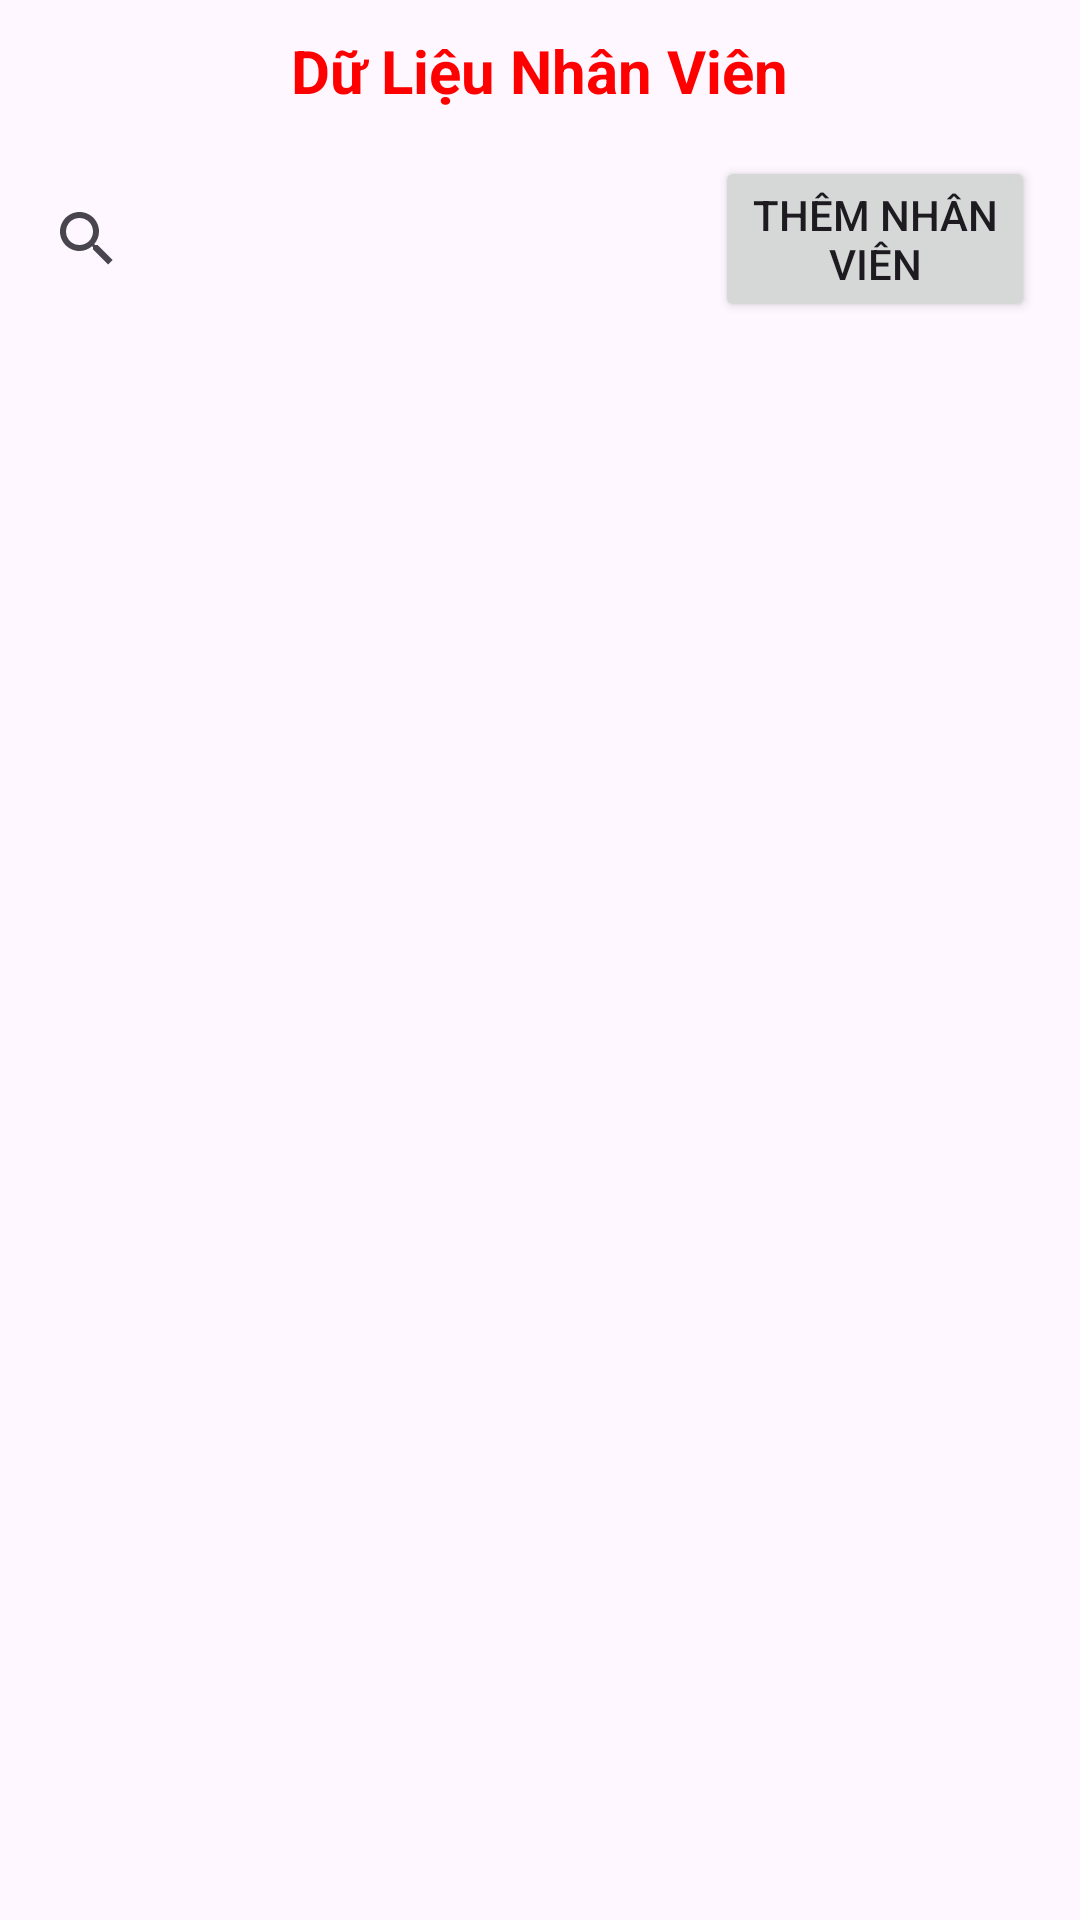

Write the Android layout XML for this screen, with the resource values it uses.
<!-- AndroidManifest.xml: application theme Theme.ASSM_AND1 -->
<!-- res/layout/activity_nhan_vien.xml -->
<?xml version="1.0" encoding="utf-8"?>
<LinearLayout xmlns:android="http://schemas.android.com/apk/res/android"
    xmlns:app="http://schemas.android.com/apk/res-auto"
    xmlns:tools="http://schemas.android.com/tools"
    android:id="@+id/main"
    android:layout_width="match_parent"
    android:layout_height="match_parent"
    android:orientation="vertical"
    tools:context=".screens.NhanVien_ACT">


    <TextView
        android:layout_width="wrap_content"
        android:layout_height="wrap_content"
        android:layout_gravity="center"
        android:layout_marginTop="10dp"
        android:text="Dữ Liệu Nhân Viên"
        android:textColor="#FF0000"
        android:textSize="20dp"
        android:textStyle="bold" />


    
    
    
    

    
    
    
    
    

    
    
    
    
    
    
    
    

    
    
    
    
    

    
    
    
    
    
    
    
    

    
    
    
    
    

    
    
    
    
    
    
    
    


    
    

    <LinearLayout
        android:layout_width="match_parent"
        android:layout_height="wrap_content"
        android:orientation="horizontal"
        android:layout_gravity="end"
        android:layout_margin="5dp">

        <SearchView
            android:layout_width="0dp"
            android:layout_height="wrap_content"
            android:layout_weight="2"
            android:id="@+id/searchView_nhanvien"
            android:layout_gravity="center_vertical"
            android:layout_marginEnd="10dp"
            android:hint="Tìm Kiếm"/>

        <Button
            android:id="@+id/btn_add_nhanvien"
            android:layout_width="0dp"
            android:layout_height="wrap_content"
            android:layout_weight="1"
            android:layout_gravity="center_vertical"
            android:layout_margin="10dp"
            android:gravity="center"
            android:text="Thêm Nhân Viên" />
    </LinearLayout>

    <ListView
        android:id="@+id/listView_nhanvien"
        android:layout_width="match_parent"
        android:layout_height="match_parent"
        android:layout_margin="15dp"
        android:dividerHeight="10dp"></ListView>


</LinearLayout>
<!-- resources referenced by this layout -->
<resources>
  <style name="Theme.ASSM_AND1" parent="Base.Theme.ASSM_AND1" />
  <style name="Base.Theme.ASSM_AND1" parent="Theme.Material3.DayNight.NoActionBar">
          
          
      </style>
</resources>
